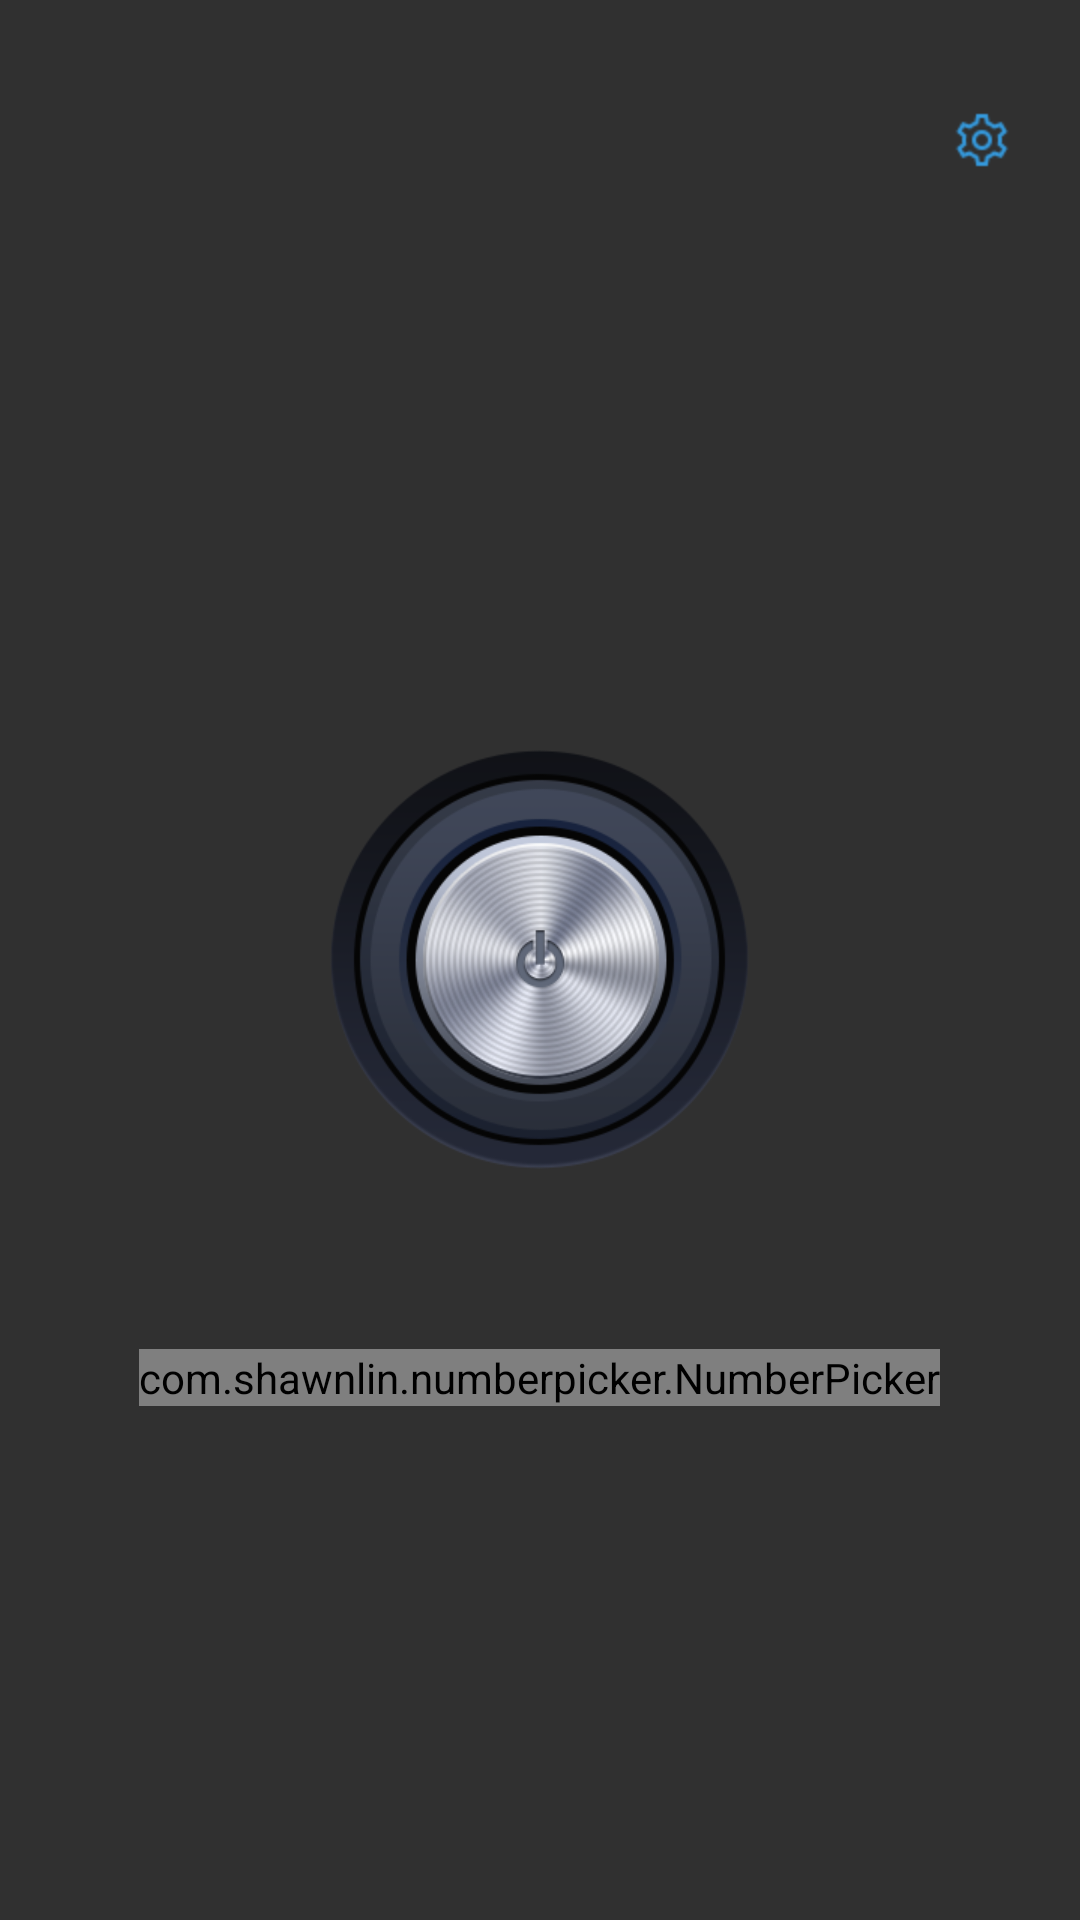

Reconstruct the res/layout file that produces this screen, plus the resources it refers to.
<!-- AndroidManifest.xml: application theme AppTheme -->
<!-- res/layout/fragment_main.xml -->
<RelativeLayout xmlns:android="http://schemas.android.com/apk/res/android"
    xmlns:numberpicker="http://schemas.android.com/apk/res-auto"
    xmlns:tools="http://schemas.android.com/tools"
    android:layout_width="match_parent"
    android:layout_height="match_parent"
    android:background="@drawable/background_carbon"
    tools:context="com.mittas.flashlight.FlashlightFragment">

    <ImageButton
        android:id="@+id/settingsButton"
        android:layout_width="wrap_content"
        android:layout_height="wrap_content"
        android:layout_alignParentEnd="true"
        android:layout_alignParentTop="true"
        android:layout_marginEnd="22dp"
        android:layout_marginTop="36dp"
        android:background="@android:color/transparent"
        android:src="@drawable/ic_settings" />

    <ToggleButton
        android:id="@+id/toggleButton"
        android:layout_width="wrap_content"
        android:layout_height="wrap_content"
        android:layout_centerInParent="true"
        android:background="@drawable/toggle_selector"
        android:textOff=""
        android:textOn="" />

    <com.shawnlin.numberpicker.NumberPicker
        android:id="@+id/numberpicker"
        android:layout_width="wrap_content"
        android:layout_height="wrap_content"
        android:layout_below="@+id/toggleButton"
        android:layout_centerHorizontal="true"
        android:layout_marginTop="60dp"
        numberpicker:np_dividerColor="@color/colorPrimary"
        numberpicker:np_orientation="horizontal"
        numberpicker:np_selectedTextColor="@color/colorPrimary"
        numberpicker:np_textColor="@color/colorPrimary" />



</RelativeLayout>
<!-- resources referenced by this layout -->
<resources>
  <color name="colorPrimary">#4cb2f2</color>
  <!-- drawable ic_settings: png bitmap (drawable-hdpi, 1322 bytes) -->
  <!-- drawable toggle_selector (drawable) -->
  <?xml version="1.0" encoding="utf-8"?>
  <selector xmlns:android="http://schemas.android.com/apk/res/android">
  
      
          
          
  
      <item android:drawable="@drawable/toggle_on" android:state_checked="true" />
  
      <item android:drawable="@drawable/toggle_off" android:state_checked="false" />
  
  </selector>
  <style name="AppTheme" parent="Theme.AppCompat.NoActionBar">
          
          <item name="colorControlNormal">@color/colorPrimary</item>
  
          
          <item name="colorControlActivated">@color/colorPrimary</item>
      </style>
  <!-- drawable toggle_on: png bitmap (drawable-hdpi, 90363 bytes) -->
  <!-- drawable toggle_off: png bitmap (drawable-hdpi, 54787 bytes) -->
</resources>
